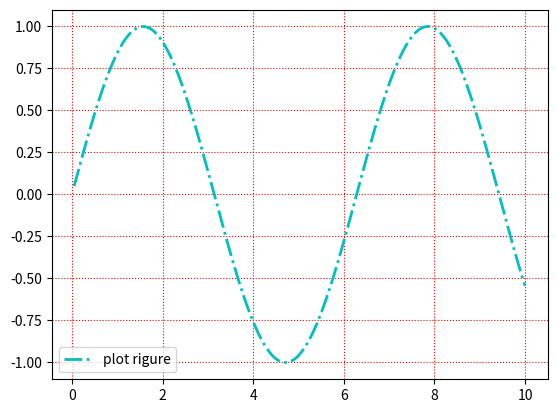

The script that saved this image:
import matplotlib.pyplot as plt
import numpy as np

x = np.linspace(0.05,10,1000)
y = np.sin(x)

plt.plot(x,y,ls="-.",lw=2,c="c",label="plot rigure")

plt.legend()

'''
函数功能: 绘制刻度线的网格线
调用签名: plt.grid(linestyle=":",color="r")
linestyle: 网格线的线条风格
color: 网格线的线条颜色
'''
plt.grid(linestyle=":",color="r")

plt.show()
